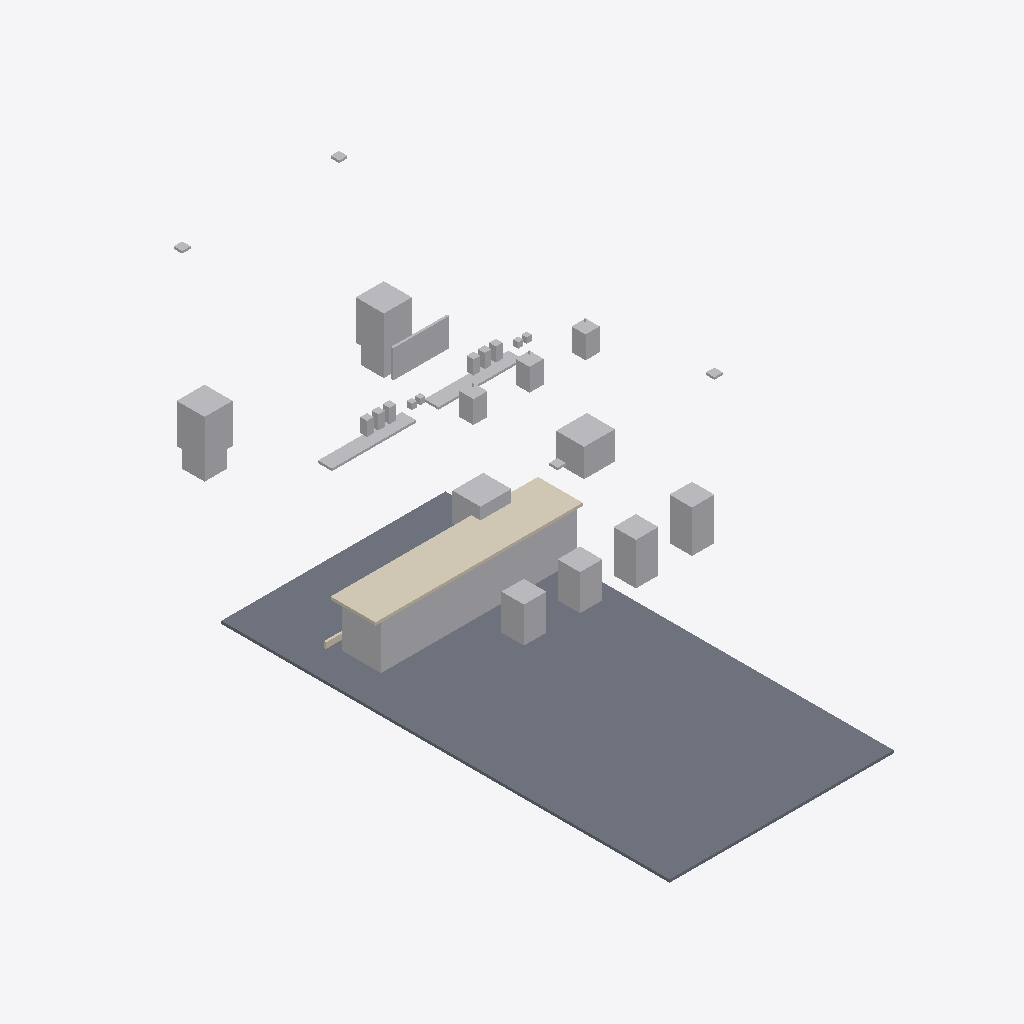
Isometric view of an IFC building model (IFC-SPF (STEP), schema IFC2X3, length unit millimetre), seen from the south-west, elements coloured by IFC class (only those large enough to see are counted): 31 other elements (light grey), 2 coverings (cream), 1 slab (grey).
Extent 0.006 m × 0.011 m × 0.003 m (x, y, z). Storeys (1): Ground Floor at 0.00 m. Elements (39): 24 IfcBuildingElementProxy, 12 IfcFurnishingElement, 2 IfcCovering, 1 IfcSlab.

HEADER;
FILE_DESCRIPTION(('ViewDefinition [CoordinationView]'),'2;1');
FILE_NAME('','2026-05-16T08:08:10',(''),(''),'IfcOpenShell 0.8.5-1c5b825','IfcOpenShell 0.8.5-1c5b825','');
FILE_SCHEMA(('IFC2X3'));
ENDSEC;
DATA;
#6=IFCPROJECT('0pf5yy4xrKpv$c6WThSdGw',#5,'Restaurant Coffee Counter',$,$,$,$,(#15),#10);
#18=IFCSITE('1i4pluRsfOthZHp72YxTZ9',#17,'Bangalore Indiranagar',$,$,#33,$,$,.ELEMENT.,$,$,$,$,$);
#20=IFCBUILDING('1gf_KjPsHHNxASVkxElhai',#19,'Restaurant Coffee Counter',$,$,#38,$,$,.ELEMENT.,$,$,$);
#22=IFCBUILDINGSTOREY('1ALemF0zrQzuKD6aruOUwM',#21,'Ground Floor',$,$,#43,$,$,.ELEMENT.,$);
#119=IFCSLAB('0pf5yy4xrKpv$c6WThSdGw',#118,'SLAB-FLOOR',$,$,#140,#128,'SLAB-FLOOR',.FLOOR.);
#163=IFCCOVERING('1ALemF0zrQzuKD6aruOUwM',#162,'COUNTER-TOP',$,$,#182,#172,'COUNTER-TOP',.FLOORING.);
#142=IFCFURNISHINGELEMENT('1gf_KjPsHHNxASVkxElhai',#141,'COUNTER-BODY',$,'Counter Body',#161,#151,'COUNTER-BODY');
#878=IFCBUILDINGELEMENTPROXY('2ZaJIVe3zUmRFDF$y1bqj2',#877,'PLANTER-01-FOLIAGE',$,'Planter Foliage',#897,#887,'PLANTER-01-FOLIAGE',.ELEMENT.);
#920=IFCBUILDINGELEMENTPROXY('2t5q$sUzvNc9KadxjaWvdB',#919,'PLANTER-02-FOLIAGE',$,'Planter Foliage',#939,#929,'PLANTER-02-FOLIAGE',.ELEMENT.);
#247=IFCFURNISHINGELEMENT('0wNgoTRXjMXfKU_z34lg4V',#246,'ESPRESSO-02',$,'Espresso Machine',#266,#256,'ESPRESSO-02');
#331=IFCFURNISHINGELEMENT('2zc$FOVxnOnfI3IWH3c7nX',#330,'STOOL-03',$,'Bar Stool',#350,#340,'STOOL-03');
#352=IFCFURNISHINGELEMENT('2OZA1yEubNWRlhHZy$GMFO',#351,'STOOL-04',$,'Bar Stool',#371,#361,'STOOL-04');
#289=IFCFURNISHINGELEMENT('2lyOuwuFfRqB6vRqDXOY8w',#288,'STOOL-01',$,'Bar Stool',#308,#298,'STOOL-01');
#310=IFCFURNISHINGELEMENT('0S20Nf18zQauxYZ7c90Zh_',#309,'STOOL-02',$,'Bar Stool',#329,#319,'STOOL-02');
#836=IFCBUILDINGELEMENTPROXY('290YPDvX1KRAcqJfX_TI_h',#835,'MENU-BOARD',$,'Menu Board',#855,#845,'MENU-BOARD',.ELEMENT.);
#205=IFCFURNISHINGELEMENT('0tav3Uwh5MGwfLukaWfiso',#204,'ESPRESSO-01',$,'Espresso Machine',#224,#214,'ESPRESSO-01');
#584=IFCBUILDINGELEMENTPROXY('0S20Nf18zQauxYZ7c90Zh_',#583,'SHELF-01',$,'Wall Shelf',#603,#593,'SHELF-01',.ELEMENT.);
#605=IFCBUILDINGELEMENTPROXY('2zc$FOVxnOnfI3IWH3c7nX',#604,'SHELF-02',$,'Wall Shelf',#624,#614,'SHELF-02',.ELEMENT.);
#416=IFCFURNISHINGELEMENT('1gf_KjPsHHNxASVkxElhai',#415,'PENDANT-02',$,'Pendant Light',#435,#425,'PENDANT-02');
#374=IFCFURNISHINGELEMENT('0pf5yy4xrKpv$c6WThSdGw',#373,'PENDANT-01',$,'Pendant Light',#393,#383,'PENDANT-01');
#458=IFCFURNISHINGELEMENT('2xrioviF1Oa8Ed9IPjH7Al',#457,'PENDANT-03',$,'Pendant Light',#477,#467,'PENDANT-03');
#857=IFCFURNISHINGELEMENT('27rCCSsAjTfARCK6e3mZeY',#856,'PLANTER-01',$,'Floor Planter',#876,#866,'PLANTER-01');
#899=IFCFURNISHINGELEMENT('0hcAkjcS1VuPUyY7D0M0do',#898,'PLANTER-02',$,'Floor Planter',#918,#908,'PLANTER-02');
#626=IFCBUILDINGELEMENTPROXY('2OZA1yEubNWRlhHZy$GMFO',#625,'JAR-01',$,'Display Jar',#645,#635,'JAR-01',.ELEMENT.);
#689=IFCBUILDINGELEMENTPROXY('3EiVetIazM4fhq4CSsJuiH',#688,'JAR-04',$,'Display Jar',#708,#698,'JAR-04',.ELEMENT.);
#731=IFCBUILDINGELEMENTPROXY('2DH2XUaqPI7PLq_8tVB5$$',#730,'JAR-06',$,'Display Jar',#750,#740,'JAR-06',.ELEMENT.);
#668=IFCBUILDINGELEMENTPROXY('3JGAveCsvVF8e$8mr2e$n_',#667,'JAR-03',$,'Display Jar',#687,#677,'JAR-03',.ELEMENT.);
#710=IFCBUILDINGELEMENTPROXY('3Nx0P0KYDVpBGJEDGfk6uG',#709,'JAR-05',$,'Display Jar',#729,#719,'JAR-05',.ELEMENT.);
#647=IFCBUILDINGELEMENTPROXY('3cGw1i6e1PbODCo0vb6lQv',#646,'JAR-02',$,'Display Jar',#666,#656,'JAR-02',.ELEMENT.);
#184=IFCCOVERING('2xrioviF1Oa8Ed9IPjH7Al',#183,'COUNTER-TOE',$,$,#203,#193,'COUNTER-TOE',.FLOORING.);
#521=IFCBUILDINGELEMENTPROXY('0wNgoTRXjMXfKU_z34lg4V',#520,'SPEAKER-02',$,'Ceiling Speaker',#540,#530,'SPEAKER-02',.ELEMENT.);
#542=IFCBUILDINGELEMENTPROXY('1JehoPcc5IEQDljBPODbm3',#541,'SPEAKER-03',$,'Ceiling Speaker',#561,#551,'SPEAKER-03',.ELEMENT.);
#500=IFCBUILDINGELEMENTPROXY('2VH3veIkLP5vbMho0YiBO3',#499,'SPEAKER-01',$,'Ceiling Speaker',#519,#509,'SPEAKER-01',.ELEMENT.);
#563=IFCBUILDINGELEMENTPROXY('2lyOuwuFfRqB6vRqDXOY8w',#562,'SPEAKER-04',$,'Ceiling Speaker',#582,#572,'SPEAKER-04',.ELEMENT.);
#752=IFCBUILDINGELEMENTPROXY('123TTt$_PJKfjtHGUy$9Mc',#751,'CUP-01',$,'Display Cup',#771,#761,'CUP-01',.ELEMENT.);
#794=IFCBUILDINGELEMENTPROXY('2EMC8Y2YPV8gyyIfIliw9j',#793,'CUP-03',$,'Display Cup',#813,#803,'CUP-03',.ELEMENT.);
#815=IFCBUILDINGELEMENTPROXY('2KUDpo031Nc8gKnDb6ChGr',#814,'CUP-04',$,'Display Cup',#834,#824,'CUP-04',.ELEMENT.);
#773=IFCBUILDINGELEMENTPROXY('2s4WFjEFPK_AFx5qxXe7dv',#772,'CUP-02',$,'Display Cup',#792,#782,'CUP-02',.ELEMENT.);
ENDSEC;
